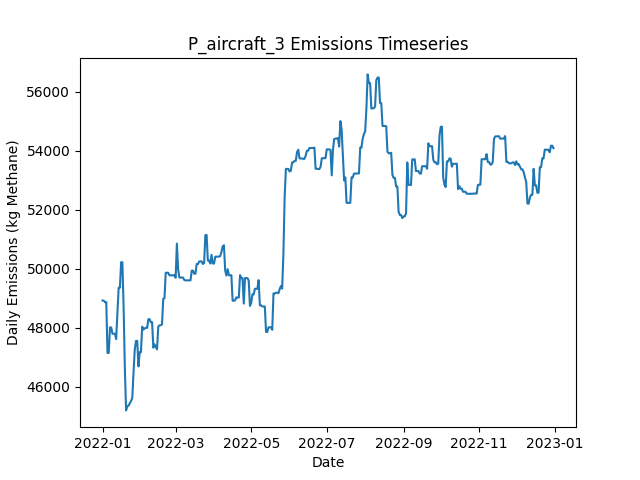

Values plotted in this chart, from the file beside it:
Date, Daily Emissions (Kg Methane), Daily Mitigable Emissions (Kg Methane), Daily Non-Mitigable Emissions (Kg Methan…, Daily Cost ($), Active Leaks, New Leaks, Leaks Repaired, Leaks Naturally Repaired, Leaks Tagged, Daily Repair Cost ($), Daily Natural Repair Cost ($), aircraft Deployment Cost ($), aircraft Sites flagged for Follow-Up, aircraft Leaks tagged for repair, aircraft Sites Visited, aircraft Travel Time (Minutes), aircraft Survey Time (Minutes), OGI_FU_persitehigh Deployment Cost ($), OGI_FU_persitehigh Sites flagged for Fol…, OGI_FU_persitehigh Leaks tagged for repa…, OGI_FU_persitehigh Sites Visited, OGI_FU_persitehigh Travel Time (Minutes), OGI_FU_persitehigh Survey Time (Minutes)
2022-01-01, 48928, 7214, 41714, 2500, 360, 363, 0, 3, 0.00000, 0.00000, 600, 2500, 0, , 10, 20, 10, 0.00000, , 0, 0, 0, 0
2022-01-02, 48920, 7206, 41714, 0.00000, 360, 1, 0, 1, 0.00000, 0.00000, 200, 0.00000, 0, , 0, 0, 0, 0.00000, , 0, 0, 0, 0
2022-01-03, 48871, 7244, 41628, 5512, 362, 3, 0, 0, 64, 0.00000, 0.00000, 0.00000, 10, , 0, 0, 0, 5512, , 64, 3, 120, 360
2022-01-04, 48874, 7246, 41628, 5512, 363, 1, 0, 0, 71, 0.00000, 0.00000, 0.00000, 0, , 0, 0, 0, 5512, , 71, 3, 120, 360
2022-01-05, 47146, 7246, 39900, 5512, 361, 0, 0, 0, 50, 0.00000, 0.00000, 0.00000, 0, , 0, 0, 0, 5512, , 50, 3, 120, 360
2022-01-06, 47151, 7251, 39900, 2756, 362, 1, 0, 0, 13, 0.00000, 0.00000, 0.00000, 0, , 0, 0, 0, 2756, , 13, 1, 30, 120
2022-01-07, 48015, 7251, 40764, 0.00000, 363, 1, 0, 0, 0.00000, 0.00000, 0.00000, 0.00000, 0, , 0, 0, 0, 0.00000, , 0, 0, 0, 0
2022-01-08, 48015, 7251, 40764, 0.00000, 363, 0, 0, 0, 0.00000, 0.00000, 0.00000, 0.00000, 0, , 0, 0, 0, 0.00000, , 0, 0, 0, 0
2022-01-09, 47804, 7248, 40556, 0.00000, 360, 0, 0, 1, 0.00000, 0.00000, 200, 0.00000, 0, , 0, 0, 0, 0.00000, , 0, 0, 0, 0
2022-01-10, 47803, 7247, 40556, 0.00000, 360, 2, 0, 1, 0.00000, 0.00000, 200, 0.00000, 0, , 0, 0, 0, 0.00000, , 0, 0, 0, 0
2022-01-11, 47803, 7247, 40556, 0.00000, 360, 0, 0, 0, 0.00000, 0.00000, 0.00000, 0.00000, 0, , 0, 0, 0, 0.00000, , 0, 0, 0, 0
2022-01-12, 47620, 7254, 40366, 0.00000, 359, 1, 0, 0, 0.00000, 0.00000, 0.00000, 0.00000, 0, , 0, 0, 0, 0.00000, , 0, 0, 0, 0
2022-01-13, 48489, 7259, 41230, 0.00000, 360, 2, 0, 1, 0.00000, 0.00000, 200, 0.00000, 0, , 0, 0, 0, 0.00000, , 0, 0, 0, 0
2022-01-14, 49363, 7269, 42094, 0.00000, 362, 2, 0, 0, 0.00000, 0.00000, 0.00000, 0.00000, 0, , 0, 0, 0, 0.00000, , 0, 0, 0, 0
2022-01-15, 49362, 7268, 42094, 0.00000, 361, 0, 0, 1, 0.00000, 0.00000, 200, 0.00000, 0, , 0, 0, 0, 0.00000, , 0, 0, 0, 0
2022-01-16, 50226, 7268, 42958, 0.00000, 362, 1, 0, 0, 0.00000, 0.00000, 0.00000, 0.00000, 0, , 0, 0, 0, 0.00000, , 0, 0, 0, 0
2022-01-17, 50226, 7268, 42958, 0.00000, 362, 1, 0, 0, 0.00000, 0.00000, 0.00000, 0.00000, 0, , 0, 0, 0, 0.00000, , 0, 0, 0, 0
2022-01-18, 48706, 5455, 43252, 11200, 308, 2, 56, 0, 0.00000, 11200, 0.00000, 0.00000, 0, , 0, 0, 0, 0.00000, , 0, 0, 0, 0
2022-01-19, 46630, 3188, 43442, 12800, 246, 4, 64, 1, 0.00000, 12800, 200, 0.00000, 0, , 0, 0, 0, 0.00000, , 0, 0, 0, 0
2022-01-20, 45202, 895.9, 44306, 7200, 213, 3, 36, 0, 0.00000, 7200, 0.00000, 0.00000, 0, , 0, 0, 0, 0.00000, , 0, 0, 0, 0
2022-01-21, 45348, 177.9, 45170, 2200, 204, 2, 11, 0, 0.00000, 2200, 0.00000, 0.00000, 0, , 0, 0, 0, 0.00000, , 0, 0, 0, 0
2022-01-22, 45361, 191, 45170, 0.00000, 205, 2, 0, 1, 0.00000, 0.00000, 200, 0.00000, 0, , 0, 0, 0, 0.00000, , 0, 0, 0, 0
2022-01-23, 45444, 274.5, 45170, 0.00000, 208, 3, 0, 0, 0.00000, 0.00000, 0.00000, 0.00000, 0, , 0, 0, 0, 0.00000, , 0, 0, 0, 0
2022-01-24, 45518, 348.4, 45170, 0.00000, 210, 2, 0, 0, 0.00000, 0.00000, 0.00000, 0.00000, 0, , 0, 0, 0, 0.00000, , 0, 0, 0, 0
2022-01-25, 45622, 348.4, 45274, 0.00000, 211, 1, 0, 0, 0.00000, 0.00000, 0.00000, 0.00000, 0, , 0, 0, 0, 0.00000, , 0, 0, 0, 0
2022-01-26, 46486, 348.4, 46138, 0.00000, 212, 1, 0, 0, 0.00000, 0.00000, 0.00000, 0.00000, 0, , 0, 0, 0, 0.00000, , 0, 0, 0, 0
2022-01-27, 47264, 349.1, 46915, 0.00000, 214, 3, 0, 0, 0.00000, 0.00000, 0.00000, 0.00000, 0, , 0, 0, 0, 0.00000, , 0, 0, 0, 0
2022-01-28, 47558, 349.1, 47209, 0.00000, 215, 1, 0, 0, 0.00000, 0.00000, 0.00000, 0.00000, 0, , 0, 0, 0, 0.00000, , 0, 0, 0, 0
2022-01-29, 47558, 349.4, 47209, 0.00000, 216, 2, 0, 0, 0.00000, 0.00000, 0.00000, 0.00000, 0, , 0, 0, 0, 0.00000, , 0, 0, 0, 0
2022-01-30, 46694, 349.4, 46345, 0.00000, 215, 0, 0, 0, 0.00000, 0.00000, 0.00000, 0.00000, 0, , 0, 0, 0, 0.00000, , 0, 0, 0, 0
2022-01-31, 47179, 729.9, 46449, 0.00000, 216, 2, 0, 1, 0.00000, 0.00000, 200, 0.00000, 0, , 0, 0, 0, 0.00000, , 0, 0, 0, 0
2022-02-01, 47179, 729.9, 46449, 0.00000, 216, 1, 0, 0, 0.00000, 0.00000, 0.00000, 0.00000, 0, , 0, 0, 0, 0.00000, , 0, 0, 0, 0
2022-02-02, 48043, 729.9, 47313, 0.00000, 217, 1, 0, 0, 0.00000, 0.00000, 0.00000, 0.00000, 0, , 0, 0, 0, 0.00000, , 0, 0, 0, 0
2022-02-03, 47940, 731.3, 47209, 0.00000, 217, 1, 0, 0, 0.00000, 0.00000, 0.00000, 0.00000, 0, , 0, 0, 0, 0.00000, , 0, 0, 0, 0
2022-02-04, 47986, 776.9, 47209, 0.00000, 219, 2, 0, 0, 0.00000, 0.00000, 0.00000, 0.00000, 0, , 0, 0, 0, 0.00000, , 0, 0, 0, 0
2022-02-05, 48001, 791.6, 47209, 0.00000, 220, 1, 0, 0, 0.00000, 0.00000, 0.00000, 0.00000, 0, , 0, 0, 0, 0.00000, , 0, 0, 0, 0
2022-02-06, 48000, 791.5, 47209, 0.00000, 219, 0, 0, 1, 0.00000, 0.00000, 200, 0.00000, 0, , 0, 0, 0, 0.00000, , 0, 0, 0, 0
2022-02-07, 48294, 791.5, 47503, 0.00000, 222, 3, 0, 0, 0.00000, 0.00000, 0.00000, 0.00000, 0, , 0, 0, 0, 0.00000, , 0, 0, 0, 0
2022-02-08, 48294, 791.5, 47503, 0.00000, 222, 0, 0, 0, 0.00000, 0.00000, 0.00000, 0.00000, 0, , 0, 0, 0, 0.00000, , 0, 0, 0, 0
2022-02-09, 48190, 791.5, 47399, 0.00000, 221, 0, 0, 0, 0.00000, 0.00000, 0.00000, 0.00000, 0, , 0, 0, 0, 0.00000, , 0, 0, 0, 0
2022-02-10, 48192, 793.1, 47399, 0.00000, 222, 2, 0, 1, 0.00000, 0.00000, 200, 0.00000, 0, , 0, 0, 0, 0.00000, , 0, 0, 0, 0
2022-02-11, 47328, 793.1, 46535, 0.00000, 221, 0, 0, 0, 0.00000, 0.00000, 0.00000, 0.00000, 0, , 0, 0, 0, 0.00000, , 0, 0, 0, 0
2022-02-12, 47442, 803.3, 46639, 0.00000, 224, 3, 0, 0, 0.00000, 0.00000, 0.00000, 0.00000, 0, , 0, 0, 0, 0.00000, , 0, 0, 0, 0
2022-02-13, 47356, 803.3, 46552, 0.00000, 223, 0, 0, 0, 0.00000, 0.00000, 0.00000, 0.00000, 0, , 0, 0, 0, 0.00000, , 0, 0, 0, 0
2022-02-14, 47269, 803.3, 46466, 0.00000, 222, 0, 0, 0, 0.00000, 0.00000, 0.00000, 0.00000, 0, , 0, 0, 0, 0.00000, , 0, 0, 0, 0
2022-02-15, 48047, 803.3, 47244, 0.00000, 222, 1, 0, 0, 0.00000, 0.00000, 0.00000, 0.00000, 0, , 0, 0, 0, 0.00000, , 0, 0, 0, 0
2022-02-16, 48087, 843.2, 47244, 0.00000, 226, 4, 0, 0, 0.00000, 0.00000, 0.00000, 0.00000, 0, , 0, 0, 0, 0.00000, , 0, 0, 0, 0
2022-02-17, 48089, 845.7, 47244, 0.00000, 227, 1, 0, 0, 0.00000, 0.00000, 0.00000, 0.00000, 0, , 0, 0, 0, 0.00000, , 0, 0, 0, 0
2022-02-18, 48118, 874.8, 47244, 0.00000, 228, 1, 0, 0, 0.00000, 0.00000, 0.00000, 0.00000, 0, , 0, 0, 0, 0.00000, , 0, 0, 0, 0
2022-02-19, 48984, 876.6, 48108, 0.00000, 230, 2, 0, 0, 0.00000, 0.00000, 0.00000, 0.00000, 0, , 0, 0, 0, 0.00000, , 0, 0, 0, 0
2022-02-20, 49004, 896.6, 48108, 0.00000, 232, 2, 0, 0, 0.00000, 0.00000, 0.00000, 0.00000, 0, , 0, 0, 0, 0.00000, , 0, 0, 0, 0
2022-02-21, 49868, 896.7, 48972, 0.00000, 234, 2, 0, 0, 0.00000, 0.00000, 0.00000, 0.00000, 0, , 0, 0, 0, 0.00000, , 0, 0, 0, 0
2022-02-22, 49869, 897.2, 48972, 0.00000, 234, 1, 0, 1, 0.00000, 0.00000, 200, 0.00000, 0, , 0, 0, 0, 0.00000, , 0, 0, 0, 0
2022-02-23, 49869, 897.2, 48972, 0.00000, 234, 0, 0, 0, 0.00000, 0.00000, 0.00000, 0.00000, 0, , 0, 0, 0, 0.00000, , 0, 0, 0, 0
2022-02-24, 49782, 896.4, 48885, 0.00000, 231, 0, 0, 2, 0.00000, 0.00000, 400, 0.00000, 0, , 0, 0, 0, 0.00000, , 0, 0, 0, 0
2022-02-25, 49782, 896.4, 48885, 0.00000, 231, 0, 0, 0, 0.00000, 0.00000, 0.00000, 0.00000, 0, , 0, 0, 0, 0.00000, , 0, 0, 0, 0
2022-02-26, 49782, 897.4, 48885, 0.00000, 233, 2, 0, 0, 0.00000, 0.00000, 0.00000, 0.00000, 0, , 0, 0, 0, 0.00000, , 0, 0, 0, 0
2022-02-27, 49782, 897.4, 48885, 0.00000, 233, 0, 0, 0, 0.00000, 0.00000, 0.00000, 0.00000, 0, , 0, 0, 0, 0.00000, , 0, 0, 0, 0
2022-02-28, 49785, 900.3, 48885, 0.00000, 234, 1, 0, 0, 0.00000, 0.00000, 0.00000, 0.00000, 0, , 0, 0, 0, 0.00000, , 0, 0, 0, 0
2022-03-01, 49699, 900.3, 48799, 0.00000, 233, 0, 0, 0, 0.00000, 0.00000, 0.00000, 0.00000, 0, , 0, 0, 0, 0.00000, , 0, 0, 0, 0
... 305 more rows
